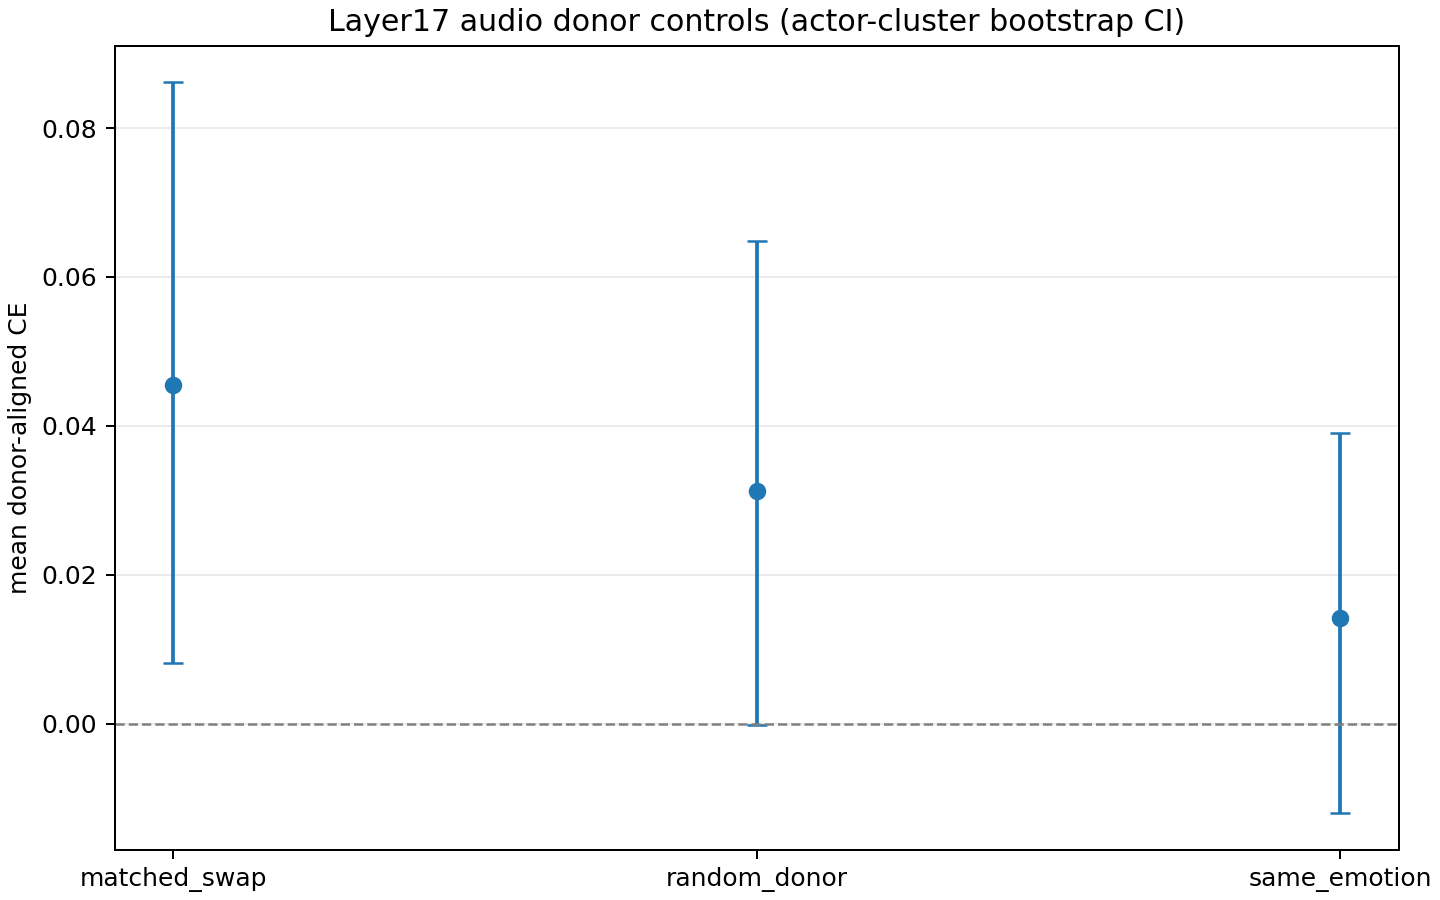

Source data for this figure (header and first rows):
control, n_pairs, n_actor_clusters, mean_counterfactual_effect, sd_counterfactual_effect, ci95_low_normal, ci95_high_normal, ci95_low_actor_bootstrap, ci95_high_actor_bootstrap, median_counterfactual_effect, positive_ce_fraction, mean_happy_donor_aligned_effect, mean_sad_donor_aligned_effect, happy_direction_fraction, sad_direction_fraction, happy_donor_same_emotion_fraction, sad_donor_same_emotion_fraction, happy_donor_same_content_fraction, sad_donor_same_content_fraction, happy_donor_is_matched_counterpart_fract…, sad_donor_is_matched_counterpart_fractio…
matched_swap, 96, 24, 0.04555, 0.1723, 0.01108, 0.08003, 0.008185, 0.08617, 0.03385, 0.625, 0.04939, 0.04171, 0.625, 0.6354, 0.0, 0.0, 1.0, 1.0, 1.0, 1.0
random_donor, 96, 24, 0.03124, 0.178, -0.004371, 0.06685, -0.0002255, 0.06482, 0.02688, 0.5625, 0.04018, 0.0223, 0.5729, 0.5521, 0.4062, 0.4479, 0.2604, 0.25, 0.0, 0.0
same_emotion, 96, 24, 0.01418, 0.1222, -0.01027, 0.03863, -0.01205, 0.0391, 0.02209, 0.5729, 0.01315, 0.0152, 0.5312, 0.5521, 1.0, 1.0, 1.0, 1.0, 0.0, 0.0
